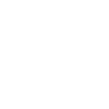
t = 0.00 s
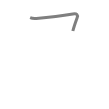
t = 0.50 s
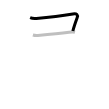
t = 1.25 s
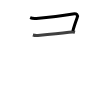
t = 1.75 s
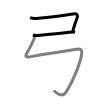
t = 2.50 s
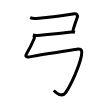
t = 3.00 s

The animated SVG that drew these frames (rendered in a browser with its animation timeline set to each time). Animation: 3 SMIL elements (animate=3); one cycle of 3.00 s.

<svg width="109px" height="109px" viewBox="0 0 px 109px" xmlns="http://www.w3.org/2000/svg" xmlns:xlink="http://www.w3.org/1999/xlink" xml:space="preserve" version="1.1"  baseProfile="full">
<path d="M30.12,17.68c1.75,0.69,4.14,0.87,6.22,0.72c8.65-0.65,32.36-3.67,36.51-4.41c4.15-0.73,5.27,1.01,4.3,3.71c-0.85,2.37-3.43,9.69-4.31,13.31" style="fill:none;stroke:black;stroke-width:3;opacity:0">
  <animate attributeType="CSS" attributeName="opacity" from="0" to="1" begin="0s" dur="1s" repeatCount="0" fill="freeze" />
</path>
<path d="M32.88,35c1.72,0.49,3.26,0.61,5,0.46c8.37-0.71,26.62-2.59,31.16-3.21c1.84-0.25,4.09-0.5,5.96,0" style="fill:none;stroke:black;stroke-width:3;opacity:0">
  <animate attributeType="CSS" attributeName="opacity" from="0" to="1" begin="1s" dur="1s" repeatCount="0" fill="freeze" />
</path>
<path d="M33.68,35.3c0.57,0.57,0.93,2.32,0.24,3.93c-1.18,2.77-5.39,11.18-7.37,14.46c-1.55,2.57-0.22,3.83,3.07,3.18c14-2.74,37.8-6.15,47.25-7.66c5.26-0.84,5.5,2.16,4.54,6.67c-2.29,10.75-10.27,29.08-15.74,36.67C61.75,98,55.64,92.39,53.75,90.5" style="fill:none;stroke:black;stroke-width:3;opacity:0">
  <animate attributeType="CSS" attributeName="opacity" from="0" to="1" begin="2s" dur="1s" repeatCount="0" fill="freeze" />
</path>
</svg>
